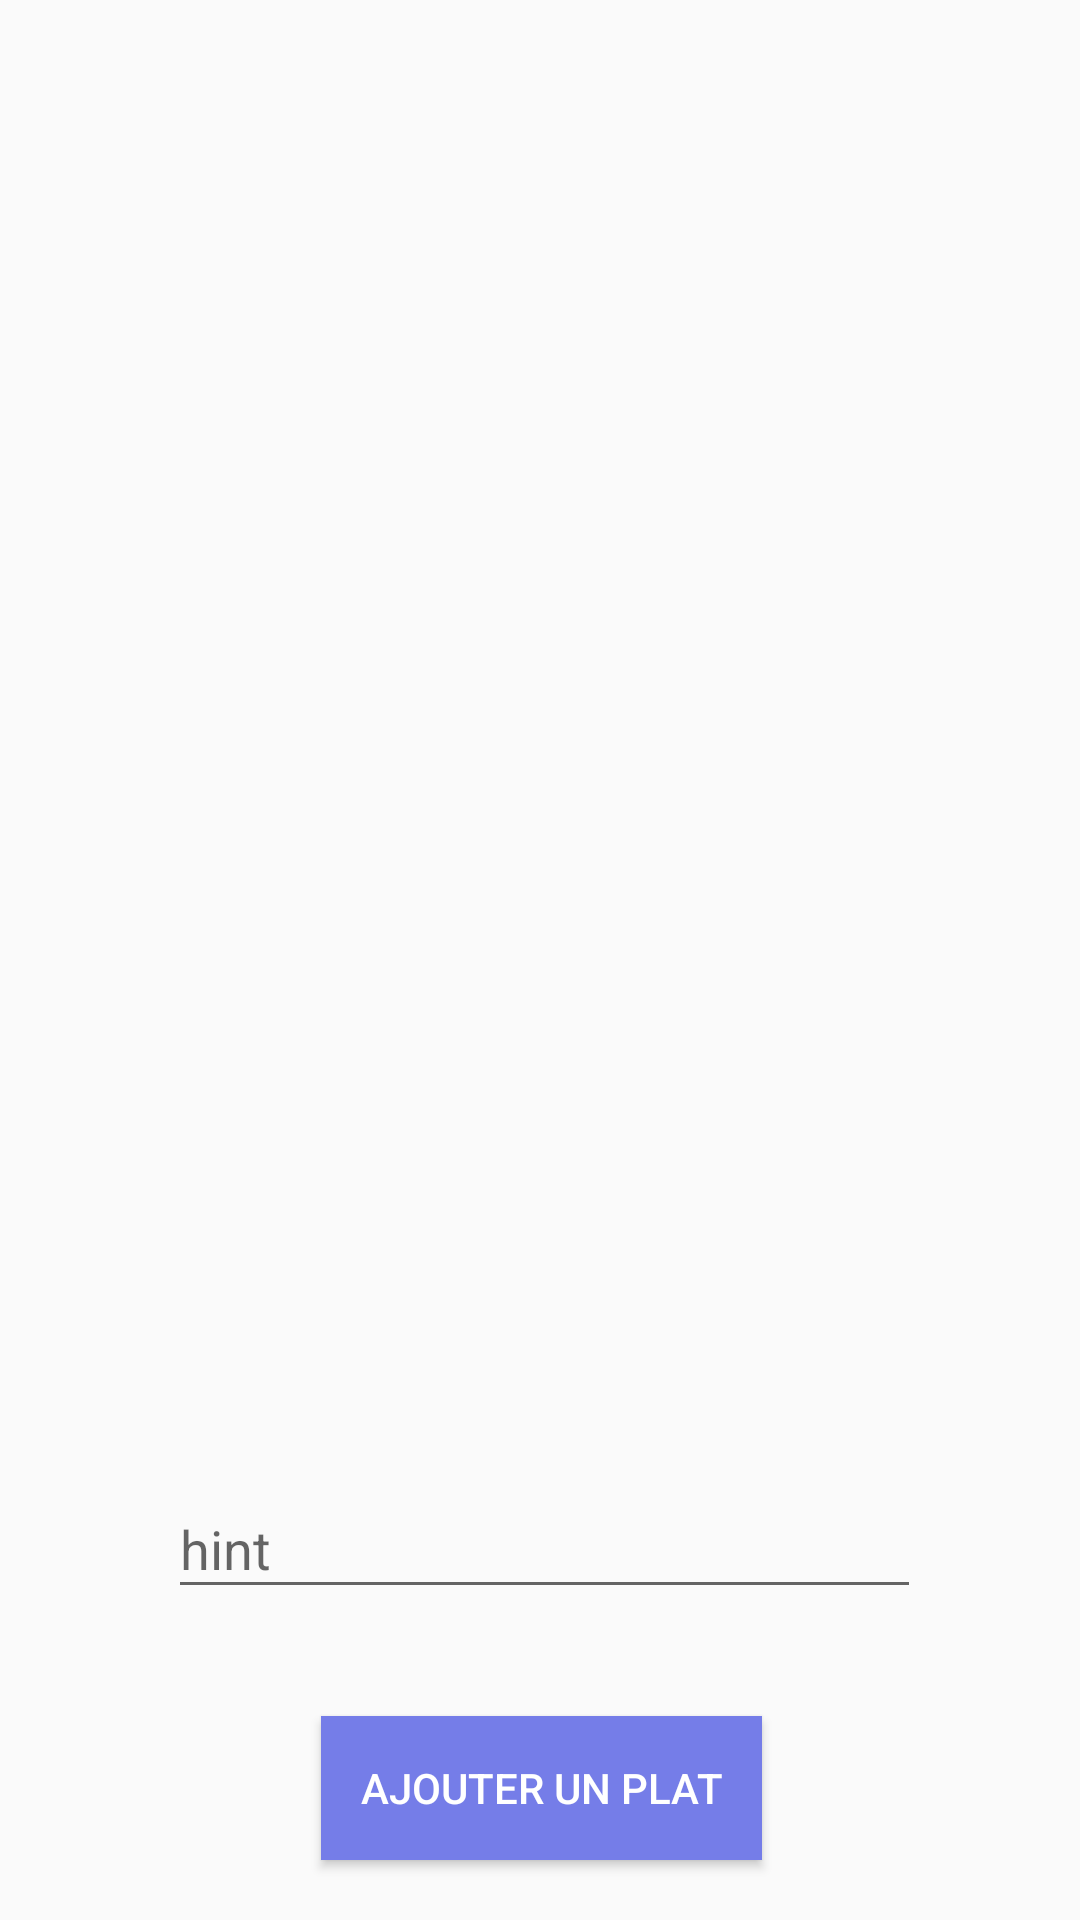

This screen was rendered from an Android layout file. Write that file and the resources it references.
<!-- AndroidManifest.xml: application theme AppTheme -->
<!-- res/layout/activity_menu_list.xml -->
<?xml version="1.0" encoding="utf-8"?>
<android.support.constraint.ConstraintLayout xmlns:android="http://schemas.android.com/apk/res/android"
    xmlns:app="http://schemas.android.com/apk/res-auto"
    xmlns:tools="http://schemas.android.com/tools"
    android:layout_width="match_parent"
    android:layout_height="match_parent"
    tools:context="fr.thatmuch.bonappetite.MenuListActivity">

    <Button
        android:id="@+id/addMenuBtn"
        android:layout_width="147dp"
        android:layout_height="wrap_content"
        android:layout_marginBottom="20dp"
        android:layout_marginEnd="8dp"
        android:layout_marginStart="8dp"
        android:background="@color/colorAccent"
        android:text="Ajouter un plat"
        android:textColor="@android:color/background_light"
        app:layout_constraintBottom_toBottomOf="parent"
        app:layout_constraintEnd_toEndOf="parent"
        app:layout_constraintHorizontal_bias="0.502"
        app:layout_constraintStart_toStartOf="parent" />

    <android.support.design.widget.TextInputLayout
        android:id="@+id/textInputLayout2"
        android:layout_width="247dp"
        android:layout_height="68dp"
        android:layout_marginBottom="20dp"
        android:layout_marginEnd="8dp"
        app:layout_constraintBottom_toTopOf="@+id/addMenuBtn"
        app:layout_constraintEnd_toEndOf="parent"
        app:layout_constraintHorizontal_bias="0.534"
        app:layout_constraintStart_toStartOf="parent"
        android:layout_marginRight="8dp">

        <android.support.design.widget.TextInputEditText
            android:id="@+id/addMenuTxt"
            android:layout_width="357dp"
            android:layout_height="wrap_content"
            android:hint="hint" />
    </android.support.design.widget.TextInputLayout>

    <LinearLayout
        android:id="@+id/linearLayout"
        android:layout_width="fill_parent"
        android:layout_height="wrap_content"
        android:layout_marginBottom="28dp"
        android:layout_weight="25"
        android:orientation="vertical"
        app:layout_constraintBottom_toTopOf="@+id/textInputLayout2"
        app:layout_constraintEnd_toEndOf="parent"
        app:layout_constraintStart_toStartOf="parent">

        <ListView
            android:id="@+id/listView"
            style="@style/Widget.AppCompat.ListView.Menu"
            android:layout_width="wrap_content"
            android:layout_height="wrap_content"
            android:layout_marginTop="200dp"
            android:layout_marginBottom="20dp"
            android:layout_marginEnd="20dp"
            android:layout_marginStart="20dp"
            android:scrollbars="vertical"
            app:layout_constraintBottom_toTopOf="@+id/textInputLayout2"
            app:layout_constraintEnd_toEndOf="parent"
            app:layout_constraintStart_toStartOf="parent" />
    </LinearLayout>

</android.support.constraint.ConstraintLayout>
<!-- resources referenced by this layout -->
<resources>
  <color name="colorAccent">#757de8</color>
  <style name="AppTheme" parent="Theme.AppCompat.Light.DarkActionBar">
          
          <item name="colorPrimary">@color/colorPrimary</item>
          <item name="colorPrimaryDark">@color/colorPrimaryDark</item>
          <item name="colorAccent">@color/colorAccent</item>
      </style>
  <color name="colorPrimary">#3f51b5</color>
  <color name="colorPrimaryDark">#303F9F</color>
</resources>
